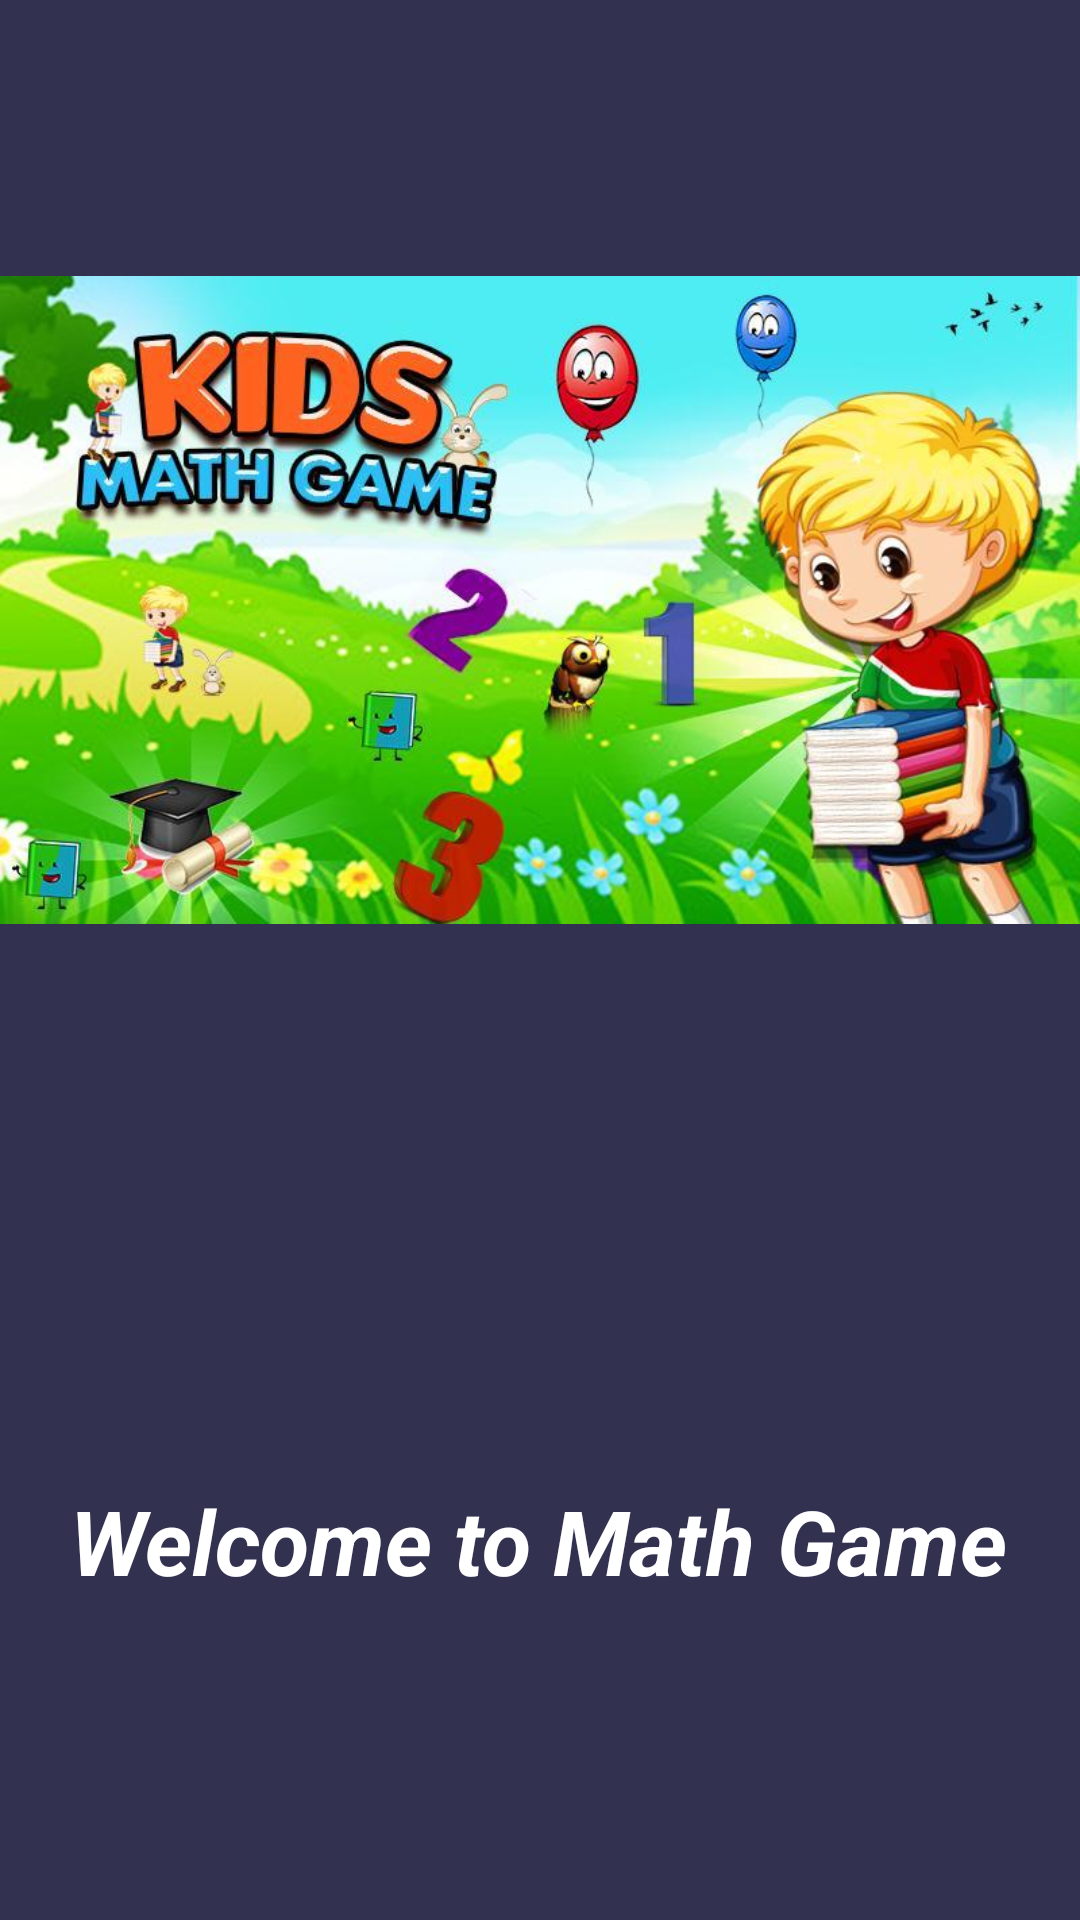

Here is an Android app screen rendered from its layout file. Give the layout XML and the strings, colors and styles it references.
<!-- AndroidManifest.xml: application theme Base.Theme.KidsMathGame -->
<!-- res/layout/activity_splash.xml -->
<?xml version="1.0" encoding="utf-8"?>
<androidx.constraintlayout.widget.ConstraintLayout xmlns:android="http://schemas.android.com/apk/res/android"
    xmlns:app="http://schemas.android.com/apk/res-auto"
    xmlns:tools="http://schemas.android.com/tools"
    android:layout_width="match_parent"
    android:layout_height="match_parent"
    android:background="@color/purple_background"
    tools:context=".SplashActivity">

    <ImageView
        android:id="@+id/imageView6"
        android:layout_width="match_parent"
        android:layout_height="400dp"
        android:src="@drawable/splash"
        app:layout_constraintBottom_toBottomOf="parent"
        app:layout_constraintEnd_toEndOf="parent"
        app:layout_constraintHorizontal_bias="0.0"
        app:layout_constraintStart_toStartOf="parent"
        app:layout_constraintTop_toTopOf="parent"
        app:layout_constraintVertical_bias="0.0" />

    <TextView
        android:id="@+id/textViewSplash"
        android:layout_width="wrap_content"
        android:layout_height="wrap_content"
        android:layout_marginBottom="100dp"
        android:text="Welcome to Math Game"
        android:textColor="@color/white"
        android:textSize="30sp"
        android:textStyle="bold|italic"
        app:layout_constraintBottom_toBottomOf="parent"
        app:layout_constraintEnd_toEndOf="parent"
        app:layout_constraintHorizontal_bias="0.494"
        app:layout_constraintStart_toStartOf="parent"
        app:layout_constraintTop_toBottomOf="@+id/imageView6"
        app:layout_constraintVertical_bias="0.936" />
</androidx.constraintlayout.widget.ConstraintLayout>
<!-- resources referenced by this layout -->
<resources>
  <color name="purple_background">#323150</color>
  <color name="white">#FFFFFFFF</color>
  <!-- drawable splash: jpg bitmap (drawable, 68147 bytes) -->
  <style name="Base.Theme.KidsMathGame" parent="Theme.MaterialComponents.DayNight.DarkActionBar">
              
              <item name="colorPrimary">@color/purple_background</item>
              <item name="colorPrimaryVariant">@color/purple_background</item>
              <item name="colorOnPrimary">@color/white</item>
              
              <item name="colorSecondary">@color/teal_200</item>
              <item name="colorSecondaryVariant">@color/teal_700</item>
              <item name="colorOnSecondary">@color/black</item>
              
              <item name="android:statusBarColor" tools:targetApi="l">?attr/colorPrimaryVariant</item>
              
      </style>
  <color name="teal_200">#FF03DAC5</color>
  <color name="teal_700">#FF018786</color>
  <color name="black">#FF000000</color>
</resources>
